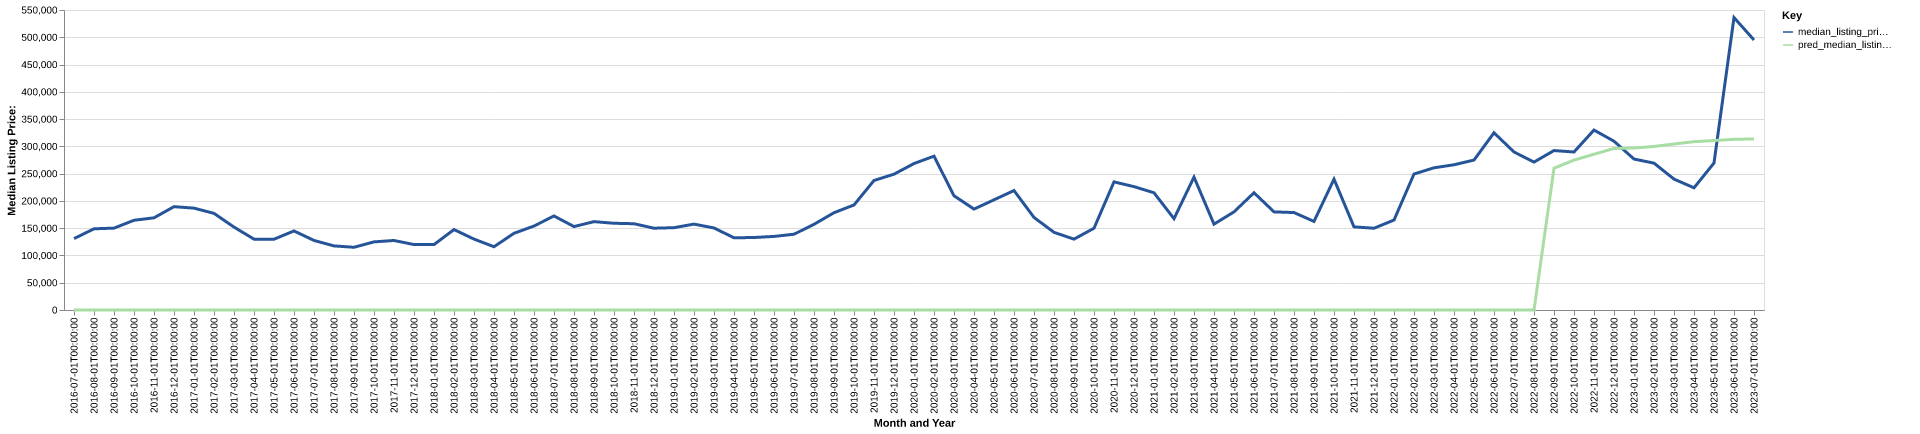

Source data for this figure (header and first rows):
date, time_idx, median_listing_price, thirty_year_interest_rate_five, month, county_name, active_listing_count, median_days_on_market, pred_median_listing_price, month_year
2016-07-01, 0, 130900, 3.72, 7, ohio, in, 39.0, 107.0, 0, Jul-2016
2016-08-01, 1, 148850, 3.73, 8, ohio, in, 39.0, 119.0, 0, Aug-2016
2016-09-01, 2, 150100, 3.66, 9, ohio, in, 39.0, 123.0, 0, Sep-2016
2016-10-01, 3, 164500, 3.64, 10, ohio, in, 38.0, 110.0, 0, Oct-2016
2016-11-01, 4, 169000, 3.66, 11, ohio, in, 32.0, 98.0, 0, Nov-2016
2016-12-01, 5, 189450, 3.48, 12, ohio, in, 34.0, 109.0, 0, Dec-2016
2017-01-01, 6, 186725, 3.45, 1, ohio, in, 33.0, 135.0, 0, Jan-2017
2017-02-01, 7, 177175, 3.5, 2, ohio, in, 25.0, 162.0, 0, Feb-2017
2017-03-01, 8, 152000, 3.52, 3, ohio, in, 22.0, 185.0, 0, Mar-2017
2017-04-01, 9, 129900, 4.03, 4, ohio, in, 21.0, 38.0, 0, Apr-2017
2017-05-01, 10, 129800, 4.32, 5, ohio, in, 24.0, 50.0, 0, May-2017
2017-06-01, 11, 144950, 4.2, 6, ohio, in, 27.0, 45.0, 0, Jun-2017
2017-07-01, 12, 127500, 4.19, 7, ohio, in, 34.0, 40.0, 0, Jul-2017
2017-08-01, 13, 117500, 4.3, 8, ohio, in, 38.0, 57.0, 0, Aug-2017
2017-09-01, 14, 115000, 4.1, 9, ohio, in, 35.0, 81.0, 0, Sep-2017
2017-10-01, 15, 124900, 4.05, 10, ohio, in, 31.0, 108.0, 0, Oct-2017
2017-11-01, 16, 127450, 3.94, 11, ohio, in, 32.0, 96.0, 0, Nov-2017
2017-12-01, 17, 120000, 4.03, 12, ohio, in, 25.0, 119.0, 0, Dec-2017
2018-01-01, 18, 120000, 3.93, 1, ohio, in, 18.0, 107.0, 0, Jan-2018
2018-02-01, 19, 147450, 3.83, 2, ohio, in, 17.0, 111.0, 0, Feb-2018
2018-03-01, 20, 130000, 3.94, 3, ohio, in, 22.0, 47.0, 0, Mar-2018
2018-04-01, 21, 116000, 3.95, 4, ohio, in, 26.0, 48.0, 0, Apr-2018
2018-05-01, 22, 140600, 3.99, 5, ohio, in, 23.0, 72.0, 0, May-2018
2018-06-01, 23, 153950, 4.15, 6, ohio, in, 19.0, 81.0, 0, Jun-2018
2018-07-01, 24, 172400, 4.4, 7, ohio, in, 21.0, 77.0, 0, Jul-2018
2018-08-01, 25, 152975, 4.46, 8, ohio, in, 27.0, 61.0, 0, Aug-2018
2018-09-01, 26, 162000, 4.58, 9, ohio, in, 28.0, 50.0, 0, Sep-2018
2018-10-01, 27, 159000, 4.66, 10, ohio, in, 29.0, 57.0, 0, Oct-2018
2018-11-01, 28, 158175, 4.62, 11, ohio, in, 28.0, 66.0, 0, Nov-2018
2018-12-01, 29, 149950, 4.54, 12, ohio, in, 34.0, 70.0, 0, Dec-2018
2019-01-01, 30, 150925, 4.6, 1, ohio, in, 33.0, 101.0, 0, Jan-2019
2019-02-01, 31, 157475, 4.72, 2, ohio, in, 30.0, 97.0, 0, Feb-2019
2019-03-01, 32, 150386, 4.9, 3, ohio, in, 26.0, 77.0, 0, Mar-2019
2019-04-01, 33, 132400, 4.94, 4, ohio, in, 22.0, 54.0, 0, Apr-2019
2019-05-01, 34, 132900, 4.75, 5, ohio, in, 26.0, 61.0, 0, May-2019
2019-06-01, 35, 134900, 4.51, 6, ohio, in, 19.0, 66.0, 0, Jun-2019
2019-07-01, 36, 138900, 4.41, 7, ohio, in, 19.0, 72.0, 0, Jul-2019
2019-08-01, 37, 157082, 4.41, 8, ohio, in, 19.0, 66.0, 0, Aug-2019
2019-09-01, 38, 178355, 4.2, 9, ohio, in, 20.0, 50.0, 0, Sep-2019
2019-10-01, 39, 192536, 4.14, 10, ohio, in, 21.0, 42.0, 0, Oct-2019
2019-11-01, 40, 237450, 3.84, 11, ohio, in, 17.0, 71.0, 0, Nov-2019
2019-12-01, 41, 249000, 3.81, 12, ohio, in, 18.0, 87.0, 0, Dec-2019
2020-01-01, 42, 268500, 3.75, 1, ohio, in, 16.0, 116.0, 0, Jan-2020
2020-02-01, 43, 282000, 3.73, 2, ohio, in, 15.0, 133.0, 0, Feb-2020
2020-03-01, 44, 209450, 3.78, 3, ohio, in, 17.0, 111.0, 0, Mar-2020
2020-04-01, 45, 185000, 3.75, 4, ohio, in, 17.0, 59.0, 0, Apr-2020
2020-05-01, 46, 202000, 3.74, 5, ohio, in, 11.0, 72.0, 0, May-2020
2020-06-01, 47, 219000, 3.72, 6, ohio, in, 9.0, 69.0, 0, Jun-2020
2020-07-01, 48, 169675, 3.49, 7, ohio, in, 8.0, 47.0, 0, Jul-2020
2020-08-01, 49, 142400, 3.65, 8, ohio, in, 6.0, 137.0, 0, Aug-2020
2020-09-01, 50, 129900, 3.33, 9, ohio, in, 5.0, 132.0, 0, Sep-2020
2020-10-01, 51, 149900, 3.28, 10, ohio, in, 6.0, 16.0, 0, Oct-2020
2020-11-01, 52, 234900, 3.21, 11, ohio, in, 7.0, 28.0, 0, Nov-2020
2020-12-01, 53, 226175, 3.07, 12, ohio, in, 7.0, 49.0, 0, Dec-2020
2021-01-01, 54, 214900, 2.99, 1, ohio, in, 8.0, 37.0, 0, Jan-2021
2021-02-01, 55, 167450, 2.93, 2, ohio, in, 3.0, 42.0, 0, Feb-2021
2021-03-01, 56, 243650, 2.88, 3, ohio, in, 2.0, 6.0, 0, Mar-2021
2021-04-01, 57, 157400, 2.84, 4, ohio, in, 5.0, 18.0, 0, Apr-2021
2021-05-01, 58, 179900, 2.71, 5, ohio, in, 4.0, 26.0, 0, May-2021
2021-06-01, 59, 214950, 2.79, 6, ohio, in, 3.0, 18.0, 0, Jun-2021
... 25 more rows
